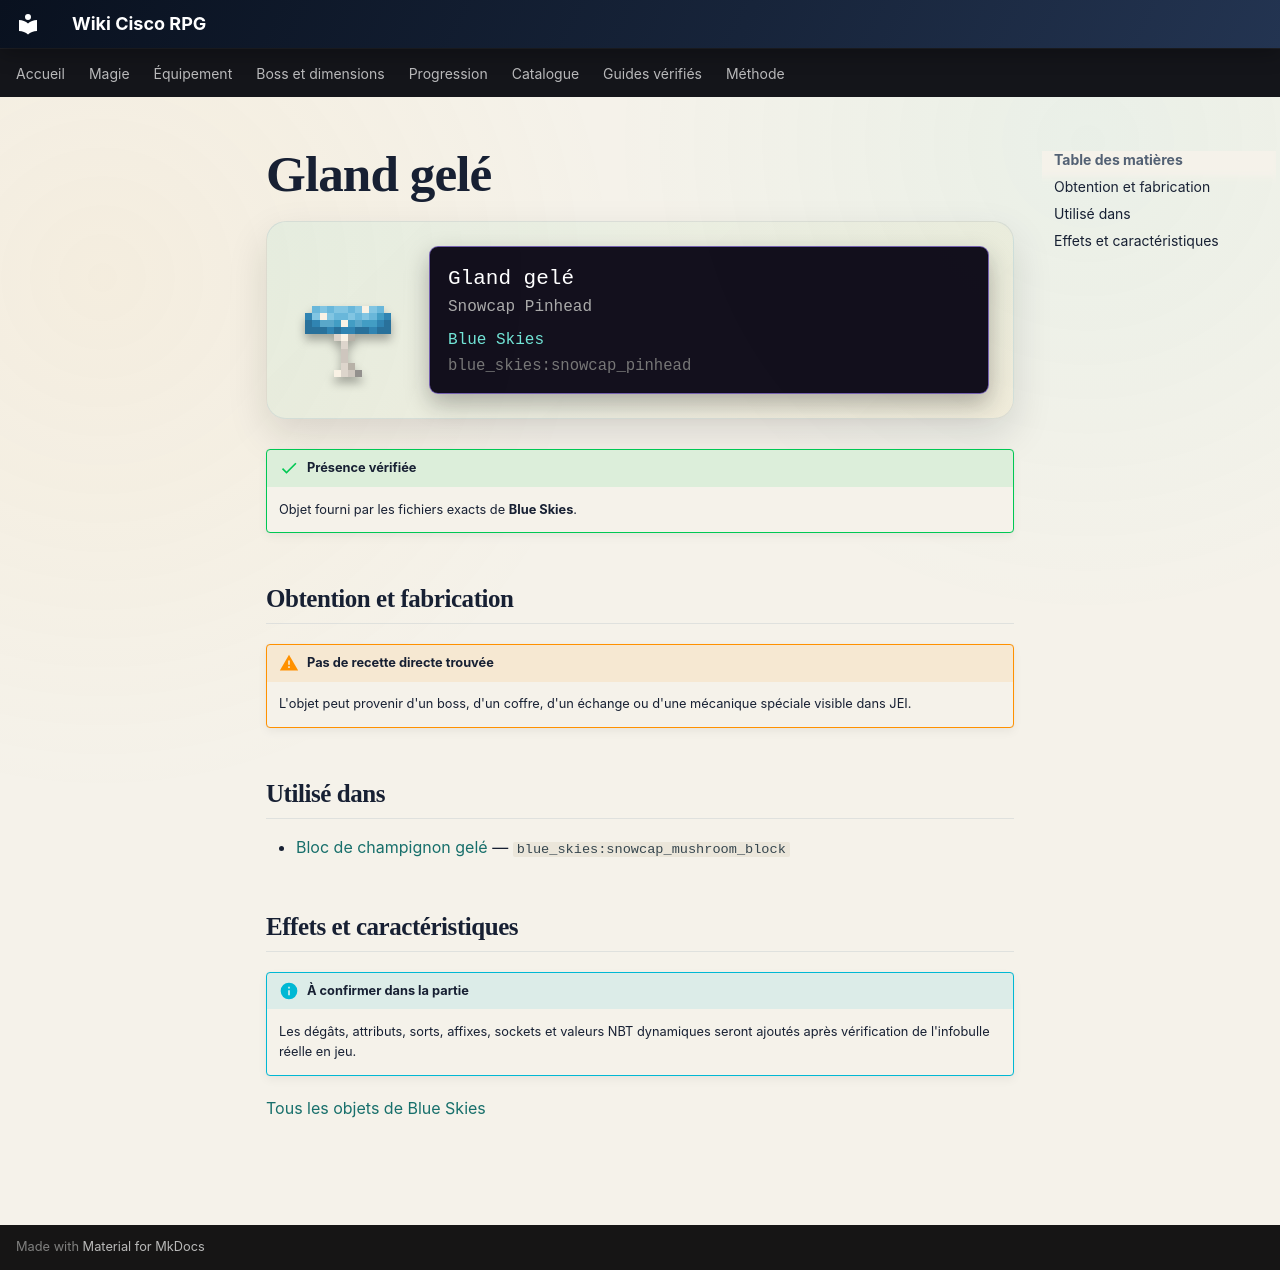

repository: Kloups-Dev/wiki-cisco-rpg · page: catalogue/objets/blue_skies/snowcap_pinhead/index.html · generator: mkdocs

# Gland gelé

<div class="mc-item-showcase">
<img class="mc-item-icon" src="../../../../assets/generated/items/blue_skies/snowcap_pinhead.png" alt="Gland gelé">
<div class="mc-tooltip-card">
<div class="mc-tooltip-card__name">Gland gelé</div>
<div class="mc-tooltip-card__alias">Snowcap Pinhead</div>
<div class="mc-tooltip-card__mod">Blue Skies</div>
<div class="mc-tooltip-card__id">blue_skies:snowcap_pinhead</div>
</div>
</div>

!!! success "Présence vérifiée"
    Objet fourni par les fichiers exacts de **Blue Skies**.

## Obtention et fabrication

!!! warning "Pas de recette directe trouvée"
    L'objet peut provenir d'un boss, d'un coffre, d'un échange ou d'une mécanique spéciale visible dans JEI.

## Utilisé dans

- [Bloc de champignon gelé](../../../catalogue/objets/blue_skies/snowcap_mushroom_block.md) — <code>blue_skies:snowcap_mushroom_block</code>

## Effets et caractéristiques

!!! info "À confirmer dans la partie"
    Les dégâts, attributs, sorts, affixes, sockets et valeurs NBT dynamiques seront ajoutés après vérification de l'infobulle réelle en jeu.

[Tous les objets de Blue Skies](../../../contenu/blue-skies.md)
